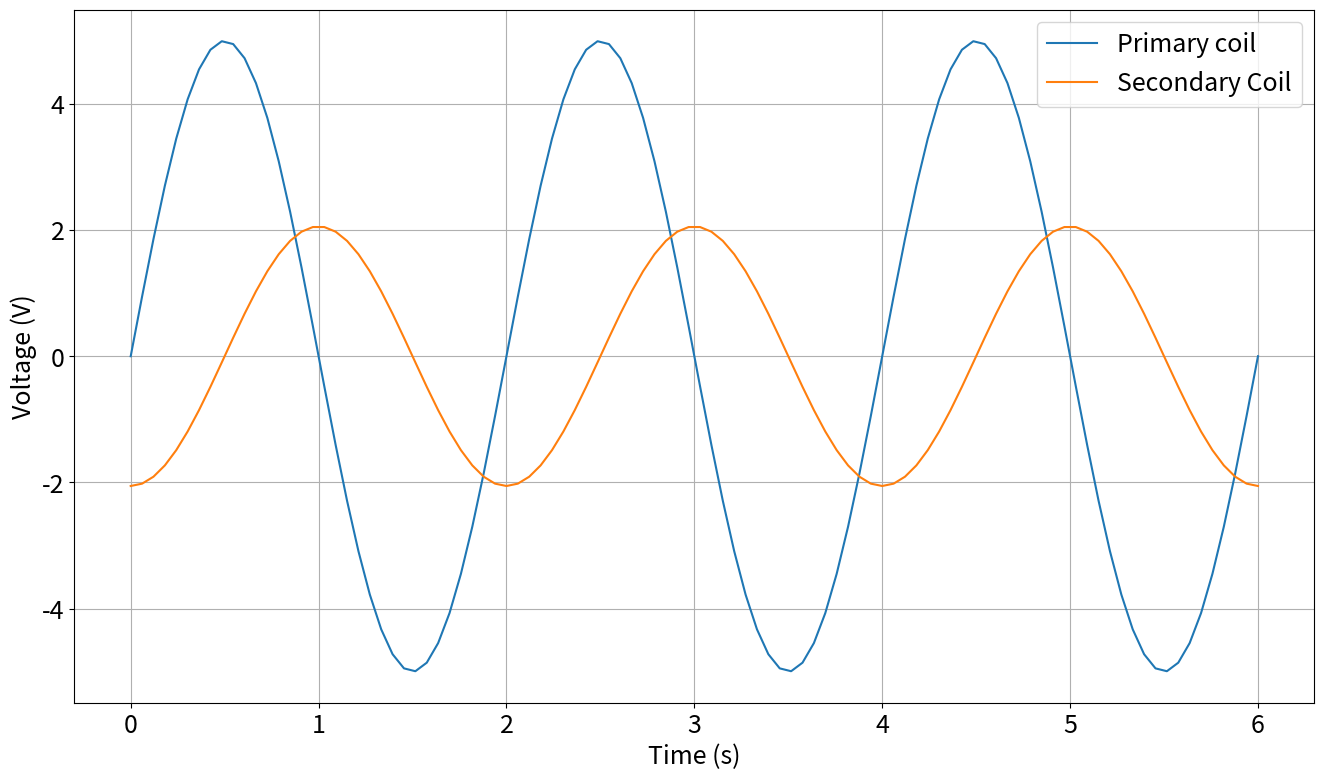

The script that saved this image:
# -*- coding: utf-8 -*-
"""
Created on Fri Nov 20 09:22:08 2020

[redacted]
"""

import matplotlib.pyplot as plt 
import numpy as np
from scipy import signal 

f=5*1e3#the frequnecy 
v_0=5#the amplitude of the signal 
N_s=52#the number of turns for the secondary coil
N_p=98#the number of turns for the primary coil
l_s=6*1e-2#length of the secondary coil
l_p=12.2*1e-2#lenght of the primary coil
S_p=np.pi*50**2*1e-6/4#area of the primary coil
S_s=np.pi*32**2*1e-6/4#area od the secondary coil
S_core=np.pi*10**2*1e-6/4
nu_0=4*np.pi*1e-7#magnetic permeability of void
k_core=1500#relative permeability of the core used (variable)
k_air=1.00000037#relative permeability of air
nu=((S_core/S_s)*k_core +(S_s-S_core)*k_air)*nu_0#permeability of the combined core
L_P=f*nu*N_p*S_p/l_p# inductance of the primary coil
L_S=f*nu*N_s*S_s/l_s# inductance of the secondary coil
n_p=N_p/l_p#number of turns per unit lenght for the primary coil
n_s=N_s/l_s#number of turns per unit lenght for the secondary coil
R=18#resistance used in the experiment, which was in series with the primary coil


t=np.linspace(0,6,100)


def X_l(f,L):# calculating the reactance for the primary coil
    return 2*np.pi*f*L

def sinusoidal(f,t):#sinusoidal signal for the voltage applied to the circuit
    return np.sin(2*np.pi*f*t)

def square(f,t):#square wave signal
    return signal.square(2*np.pi*f*t,0.5)

def triangle(f, t):#triangle wave signal
    return signal.sawtooth(2*np.pi*f*t,0.5)

def i_p(V_0,X_l,R):# function which calculates the peak value for the intesisty of the current through the primary coil
    return V_0/np.sqrt(R**2+X_l**2)

def i_s(Vp,ns, np,xl):# calculates the peak value for the current intesnity through the secondary coil
    Vs=ns*Vp/np
    return Vs/xl
    
def Faraday(V_form,v_0,f,N_s,N_p,t,xls):# as we don't know the inductance for the secondary coil for the used frequency, we put it as a variable 
    Ip=i_p(v_0,X_l(f,L_P),R)#calculating the value for the I peak in the primary coil
    Vp=2*np.pi*f*L_P*Ip#calculating the value for the V peak across the primary coil
    E_p=Vp*V_form# the produced voltage of the primary coil
    Is=i_s(Vp,n_s,n_p,xls)#for the secondary coil we use the relation that it has with the form of V_p(t)i.e it is its derivative
    Vs=2*np.pi*f*L_S*Is
    E_s=-Vs*np.gradient(V_form)
    plt.plot(t,E_p, label='Primary coil')
    plt.plot(t,E_s,label='Secondary Coil')
    plt.grid()
    plt.legend()
    plt.xlabel('Time (s)')
    plt.ylabel('Voltage (V)')
    plt.show()
def efficiency(Ip,xls,):
    Vp=2*np.pi*f*L_P*Ip
    Is=i_s(Vp,n_s,n_p,xls)
    Vs=2*np.pi*f*L_S*Is
    return print(Is*Vs/(Ip*Vp))  
params = {
   'axes.labelsize': 18,
   'font.size': 18,
   'font.family': 'sans-serif',
   'font.serif': 'Arial',
   'legend.fontsize': 18,
   'xtick.color':'black', 'ytick.color':'black', 'figure.facecolor':'white',
   'xtick.labelsize': 18,
   'ytick.labelsize': 18, 
   'figure.figsize': [16, 9]
}
plt.rcParams.update(params)  

Faraday(sinusoidal(f,t),v_0,f,N_s,N_p,t,1e4)
efficiency(i_p(v_0,X_l(f,L_P),R),10e4)

#%%

#Calculam eroarea:
import numpy as np    
def error(Is,Vs,Ip,Vp):
    eIs=0.08*Is
    eIp=0.08*Ip
    eVp=0.05*Vp
    eVs=0.05*Vs
    return np.sqrt((eVs**2)*(Is/(Vp*Ip))**2+(eIs**2)*(Vs/(Vp*Ip))**2+(eVp**2)*(Is*Vs/(Ip*Vp**2))**2+(eIp**2)*(Is*Vs/(Vp*Ip**2))**2)
    
print(error(31.1e-3,0.857/2,137.3e-3,3.103/2))






